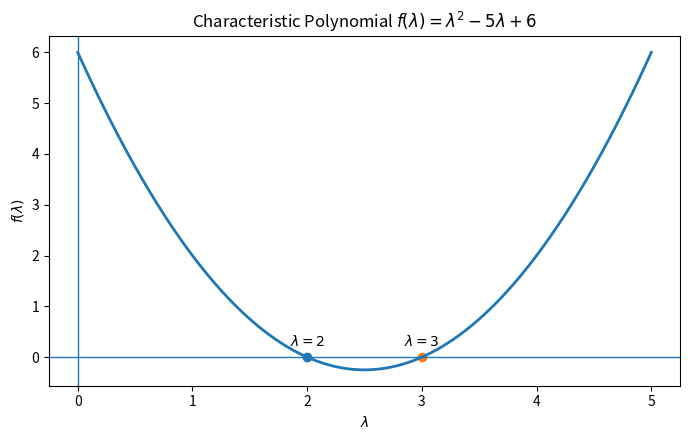

Python code for this plot:


import numpy as np
import matplotlib.pyplot as plt

# domain and polynomial
lam = np.linspace(0, 5, 400)
f = lam**2 - 5*lam + 6  # (lam-2)(lam-3)

plt.figure(figsize=(7, 4.5))
plt.plot(lam, f, linewidth=2)             # curve
plt.axhline(0, linewidth=1)               # x-axis
plt.axvline(0, linewidth=1)               # y-axis

# mark the roots
for r in (2, 3):
    plt.scatter([r], [0])
    plt.annotate(rf"$\lambda={r}$", (r, 0),
                 textcoords="offset points", xytext=(0, 8), ha="center")

plt.title(r"Characteristic Polynomial $f(\lambda)=\lambda^2-5\lambda+6$")
plt.xlabel(r"$\lambda$")
plt.ylabel(r"$f(\lambda)$")
plt.tight_layout()
plt.savefig("cayley_hamilton_parabola.png", dpi=200)
plt.show()
